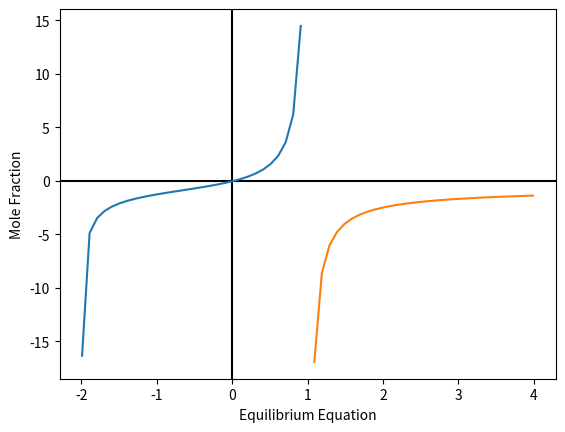

This figure's Python source:
import numpy as npimport pandas as pdimport matplotlib.pyplot as mpfrom math import sqrtimport pandas as pddef myMod(a) :    if(a<0) :        return -a    else:        return adef equilibriumEquation(x,p,k):    return  (x/(1-x))*sqrt((2*p)/(2+x)) - k ;def plottingCurve():    x_coord1 = np.arange(-1.99,0.99,0.1)    x_coord2 = np.arange(1.09,3.99,0.1)    y1 = []    y2 = []    for i in x_coord1:        y1.append(equilibriumEquation(i, 3.0, 0.05))        for i in x_coord2:        y2.append(equilibriumEquation(i, 3.0, 0.05))        y_coord1 = np.array(y1)    y_coord2 = np.array(y2)        fig , ax = mp.subplots()        ax.axhline(y=0, color = 'k')    ax.axvline(x=0, color = 'k')        mp.plot(x_coord1,y_coord1)    mp.plot(x_coord2,y_coord2)    mp.ylabel('Mole Fraction')    mp.xlabel('Equilibrium Equation')    mp.show()    def bisectionMethod(lowerBound,upperBound,apprxError,maxIteration) :    iteration = 0    calcError = 0.0    oldRoot = 0.0        while(iteration <= maxIteration) :        iteration = iteration + 1        decision = equilibriumEquation(lowerBound, 3.0, 0.05) * equilibriumEquation(upperBound, 3.0, 0.05)        if(decision > 0.0) :            print('No Roots available between the bounds.')            return (lowerBound+upperBound)/2.0                elif(decision == 0.0) :            if(equilibriumEquation(lowerBound,3.0,0.05) == 0) :                return lowerBound            else :                return upperBound                    else :            newRoot = (lowerBound+upperBound)/2.0            if(iteration != 1) :                calcError = (myMod(newRoot-oldRoot)/myMod(newRoot)) * 100                if(calcError <= apprxError) :                    return newRoot            if(equilibriumEquation(lowerBound, 3, 0.05)*equilibriumEquation(newRoot, 3, 0.05) < 0.0) :                upperBound = newRoot            elif(equilibriumEquation(lowerBound, 3, 0.05)*equilibriumEquation(newRoot, 3, 0.05) > 0.0) :                lowerBound = newRoot            else :                return newRoot            oldRoot = newRoot        return oldRootdef bisectionMethodReturningTable(lowerBound,upperBound,apprxError,maxIteration) :    iteration = 0    calcError = 0.0    oldRoot = 0.0        error = []        while(iteration <= maxIteration) :        iteration = iteration + 1        decision = equilibriumEquation(lowerBound, 3.0, 0.05) * equilibriumEquation(upperBound, 3.0, 0.05)        if(decision > 0.0) :            print('No Roots available between the bounds.')            return error                elif(decision == 0.0) :            if(equilibriumEquation(lowerBound,3.0,0.05) == 0) :                return error            else :                return error                    else :            newRoot = (lowerBound+upperBound)/2.0            if(iteration != 1) :                calcError = (myMod(newRoot-oldRoot)/myMod(newRoot)) * 100                error.append(calcError)                #if(calcError <= apprxError) :                 #   return table            if(equilibriumEquation(lowerBound, 3, 0.05)*equilibriumEquation(newRoot, 3, 0.05) < 0.0) :                upperBound = newRoot            elif(equilibriumEquation(lowerBound, 3, 0.05)*equilibriumEquation(newRoot, 3, 0.05) > 0.0) :                lowerBound = newRoot            else :                return error            oldRoot = newRoot        return errorerror = bisectionMethodReturningTable(-0.65, 0.7, 0.5,20)root = bisectionMethod(-1.0, 0.99, 0.5, 20)print("The Root is: ")print(root)dataTable = pd.DataFrame(error,columns=['Absolute Relative Approx. Error'])print(dataTable)plottingCurve()